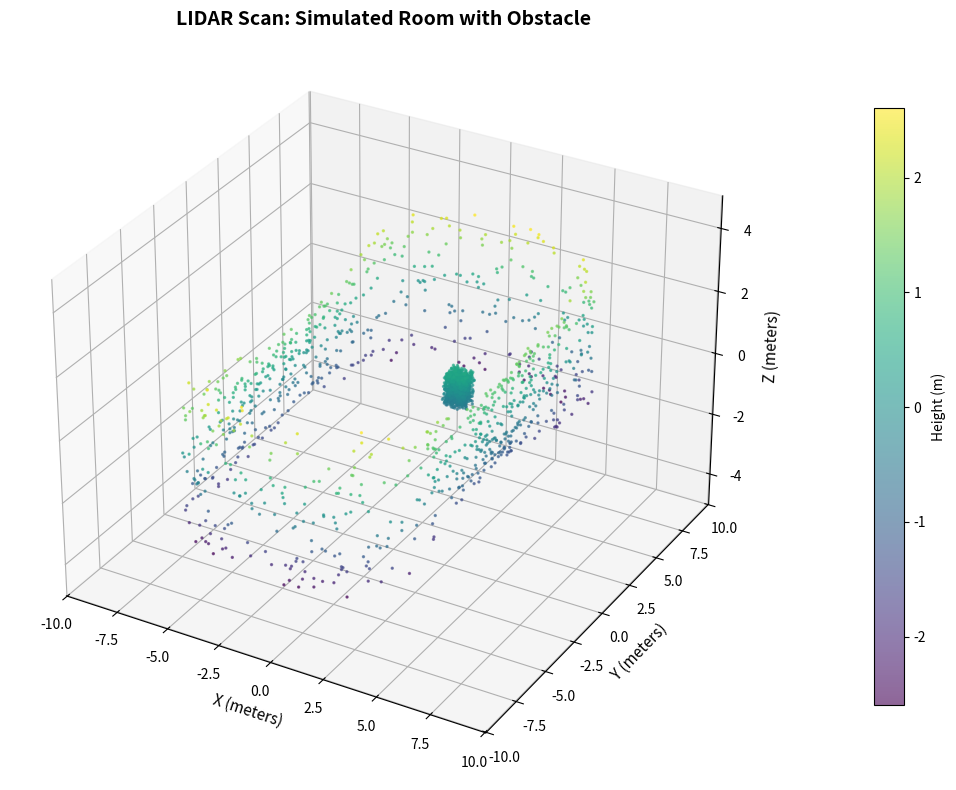

The matplotlib source for this figure:
"""
LIDAR Point Cloud Visualization

Learning objective: Understand LIDAR sensor output as 3D point clouds
Estimated time: 12 minutes
Dependencies: numpy>=1.24.0, matplotlib>=3.7.0
"""

from typing import Tuple
import numpy as np
import matplotlib.pyplot as plt
from mpl_toolkits.mplot3d import Axes3D


def simulate_lidar_scan(
    num_points: int = 1000,
    max_range: float = 10.0,
    vertical_fov: Tuple[float, float] = (-15, 15)
) -> np.ndarray:
    """
    Simulate a LIDAR scan of a simple environment (walls and objects).

    Args:
        num_points: Number of LIDAR points to generate
        max_range: Maximum detection range in meters (e.g., Velodyne VLP-16: 100m)
        vertical_fov: Vertical field of view in degrees (min, max)

    Returns:
        Array of shape (num_points, 3) containing [x, y, z] coordinates

    Example:
        >>> points = simulate_lidar_scan(100, 10.0)
        >>> points.shape
        (100, 3)
    """
    points = []

    # Simulate walls (rectangular room)
    for _ in range(num_points // 2):
        # Random azimuth angle (0-360 degrees)
        azimuth = np.random.uniform(0, 2 * np.pi)

        # Random vertical angle within FOV
        elevation = np.deg2rad(np.random.uniform(vertical_fov[0], vertical_fov[1]))

        # Distance to wall (simulate rectangular room)
        if np.cos(azimuth) > 0:
            distance = min(5.0 / abs(np.cos(azimuth)), max_range)
        else:
            distance = min(5.0 / abs(np.cos(azimuth)) if np.cos(azimuth) != 0 else max_range, max_range)

        # Convert spherical to Cartesian coordinates
        x = distance * np.cos(elevation) * np.cos(azimuth)
        y = distance * np.cos(elevation) * np.sin(azimuth)
        z = distance * np.sin(elevation)

        points.append([x, y, z])

    # Simulate obstacles (boxes in the room)
    for _ in range(num_points // 2):
        # Object at position (2, 2, 0) with size 1x1x1 meters
        x = np.random.uniform(1.5, 2.5)
        y = np.random.uniform(1.5, 2.5)
        z = np.random.uniform(-0.5, 0.5)
        points.append([x, y, z])

    return np.array(points)


def add_lidar_noise(
    points: np.ndarray,
    range_accuracy: float = 0.03
) -> np.ndarray:
    """
    Add realistic noise to LIDAR measurements.

    Args:
        points: Clean point cloud array
        range_accuracy: Range measurement accuracy in meters (Velodyne VLP-16: ±3cm)

    Returns:
        Noisy point cloud array
    """
    noise = np.random.normal(0, range_accuracy, size=points.shape)
    noisy_points = points + noise
    return noisy_points


def visualize_point_cloud(
    points: np.ndarray,
    title: str = "LIDAR Point Cloud"
) -> None:
    """
    Visualize 3D point cloud from LIDAR scan.

    Args:
        points: Array of shape (N, 3) with xyz coordinates
        title: Plot title
    """
    fig = plt.figure(figsize=(12, 8))
    ax = fig.add_subplot(111, projection='3d')

    # Color points by height (z-coordinate)
    colors = points[:, 2]

    scatter = ax.scatter(
        points[:, 0],
        points[:, 1],
        points[:, 2],
        c=colors,
        cmap='viridis',
        s=2,
        alpha=0.6
    )

    ax.set_xlabel('X (meters)', fontsize=11)
    ax.set_ylabel('Y (meters)', fontsize=11)
    ax.set_zlabel('Z (meters)', fontsize=11)
    ax.set_title(title, fontsize=14, fontweight='bold')

    # Add colorbar
    cbar = plt.colorbar(scatter, ax=ax, pad=0.1, shrink=0.8)
    cbar.set_label('Height (m)', fontsize=10)

    # Set equal aspect ratio for better visualization
    max_range = np.abs(points).max()
    ax.set_xlim([-max_range, max_range])
    ax.set_ylim([-max_range, max_range])
    ax.set_zlim([-max_range/2, max_range/2])

    plt.tight_layout()
    plt.show()


def calculate_point_cloud_stats(points: np.ndarray) -> dict[str, float]:
    """
    Calculate statistics about the point cloud.

    Args:
        points: Point cloud array

    Returns:
        Dictionary with statistics
    """
    return {
        'num_points': len(points),
        'mean_distance': np.mean(np.linalg.norm(points, axis=1)),
        'max_distance': np.max(np.linalg.norm(points, axis=1)),
        'height_range': np.ptp(points[:, 2]),  # Peak-to-peak in z
        'density': len(points) / (np.ptp(points[:, 0]) * np.ptp(points[:, 1]))
    }


def main():
    """Run the LIDAR point cloud visualization example."""
    print("=" * 60)
    print("LIDAR POINT CLOUD VISUALIZATION")
    print("=" * 60)
    print("\nSimulating Velodyne VLP-16 LIDAR scan...\n")

    # Simulate LIDAR scan
    points = simulate_lidar_scan(num_points=2000, max_range=10.0)

    # Add realistic noise
    noisy_points = add_lidar_noise(points, range_accuracy=0.03)

    # Calculate statistics
    stats = calculate_point_cloud_stats(noisy_points)

    print("Point Cloud Statistics:")
    print(f"  • Total Points: {stats['num_points']:.0f}")
    print(f"  • Mean Distance: {stats['mean_distance']:.2f} m")
    print(f"  • Max Distance: {stats['max_distance']:.2f} m")
    print(f"  • Height Range: {stats['height_range']:.2f} m")
    print(f"  • Point Density: {stats['density']:.1f} points/m²")
    print("\n" + "=" * 60)
    print("KEY INSIGHT: LIDAR provides sparse 3D structure")
    print("Robots must process ~300,000 points/second in real-time!")
    print("=" * 60)

    # Visualize
    visualize_point_cloud(noisy_points, "LIDAR Scan: Simulated Room with Obstacle")


if __name__ == "__main__":
    np.random.seed(42)
    main()
